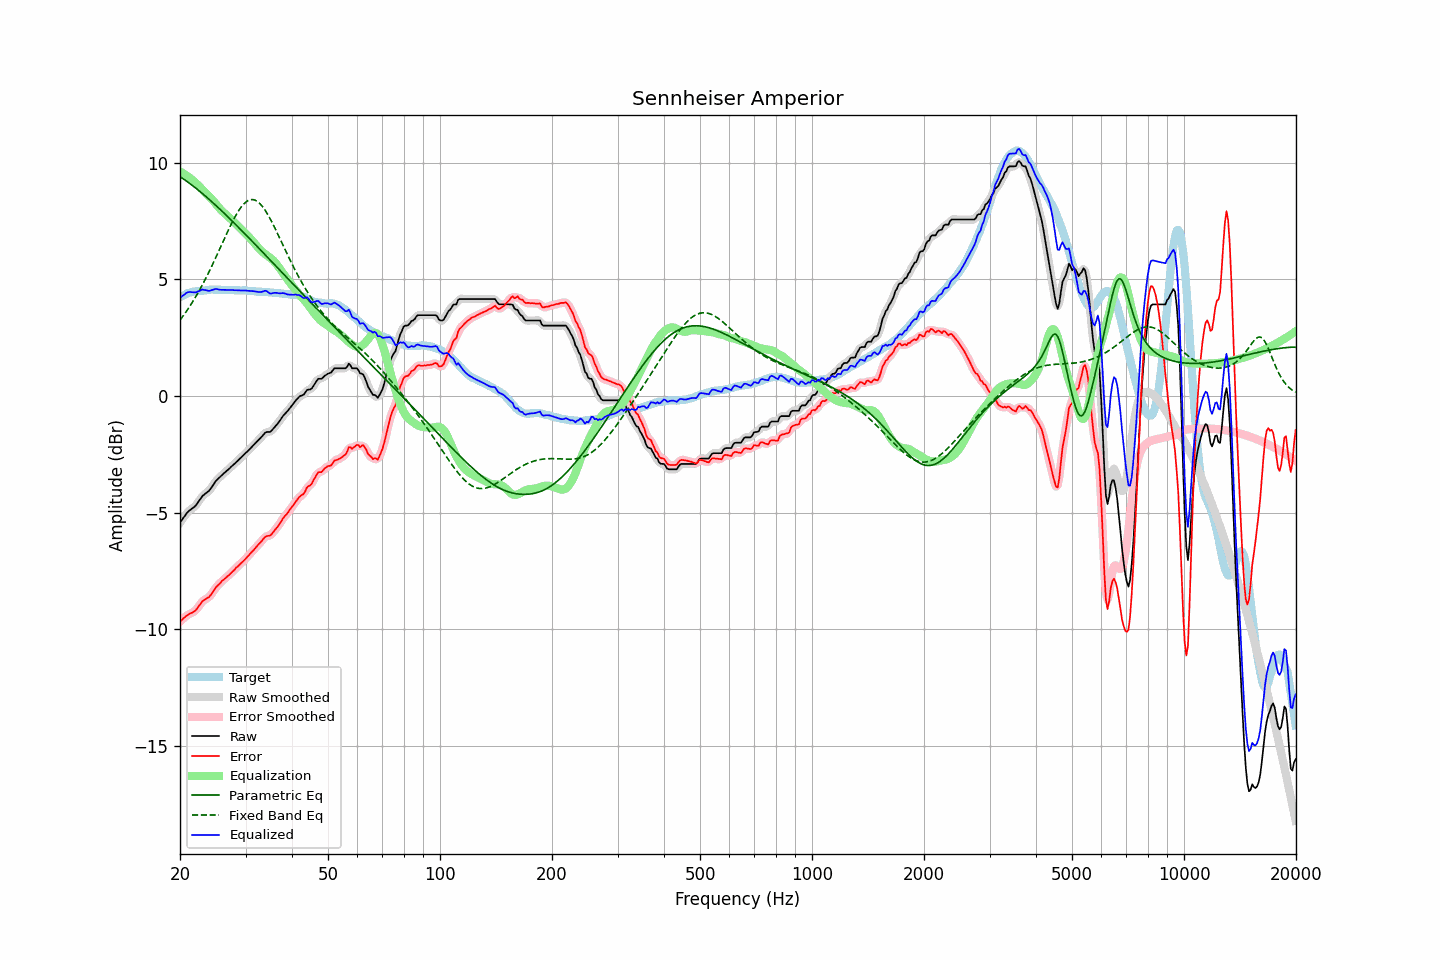

The data file committed next to this chart (first rows):
frequency, raw, error, smoothed, error_smoothed, equalization, parametric_eq, fixed_band_eq, equalized_raw, equalized_smoothed, target
20.00, -5.42, -9.66, -5.43, -9.67, 9.63, 9.41, 3.26, 4.21, 4.20, 4.24
20.20, -5.33, -9.61, -5.32, -9.60, 9.59, 9.36, 3.35, 4.26, 4.27, 4.28
20.40, -5.23, -9.54, -5.23, -9.54, 9.55, 9.32, 3.44, 4.32, 4.33, 4.31
20.61, -5.14, -9.48, -5.13, -9.48, 9.51, 9.27, 3.54, 4.37, 4.37, 4.34
20.81, -5.04, -9.42, -5.04, -9.43, 9.46, 9.22, 3.64, 4.42, 4.42, 4.38
21.02, -4.96, -9.38, -4.96, -9.38, 9.41, 9.17, 3.74, 4.45, 4.45, 4.42
21.23, -4.90, -9.33, -4.90, -9.34, 9.36, 9.12, 3.84, 4.46, 4.46, 4.43
21.44, -4.85, -9.30, -4.85, -9.31, 9.31, 9.07, 3.95, 4.46, 4.46, 4.45
21.66, -4.80, -9.27, -4.80, -9.27, 9.25, 9.02, 4.06, 4.45, 4.45, 4.47
21.87, -4.75, -9.23, -4.74, -9.23, 9.19, 8.96, 4.17, 4.45, 4.45, 4.48
22.09, -4.68, -9.17, -4.67, -9.16, 9.13, 8.91, 4.29, 4.45, 4.46, 4.49
22.31, -4.58, -9.07, -4.58, -9.08, 9.06, 8.85, 4.41, 4.48, 4.48, 4.49
22.54, -4.48, -8.98, -4.48, -8.98, 8.99, 8.80, 4.53, 4.51, 4.51, 4.50
22.76, -4.38, -8.89, -4.38, -8.89, 8.92, 8.74, 4.65, 4.54, 4.54, 4.51
22.99, -4.28, -8.79, -4.29, -8.81, 8.85, 8.68, 4.78, 4.57, 4.56, 4.51
23.22, -4.23, -8.75, -4.22, -8.75, 8.78, 8.62, 4.91, 4.55, 4.56, 4.52
23.45, -4.17, -8.70, -4.17, -8.70, 8.71, 8.56, 5.04, 4.54, 4.54, 4.53
23.69, -4.12, -8.66, -4.12, -8.67, 8.64, 8.50, 5.18, 4.52, 4.52, 4.54
23.92, -4.07, -8.62, -4.06, -8.61, 8.58, 8.44, 5.32, 4.51, 4.52, 4.55
24.16, -3.98, -8.54, -3.98, -8.54, 8.50, 8.38, 5.46, 4.53, 4.53, 4.56
24.40, -3.88, -8.45, -3.88, -8.45, 8.43, 8.32, 5.61, 4.55, 4.55, 4.57
24.65, -3.78, -8.34, -3.77, -8.34, 8.35, 8.26, 5.75, 4.57, 4.58, 4.56
24.89, -3.67, -8.23, -3.68, -8.24, 8.26, 8.20, 5.90, 4.60, 4.59, 4.56
25.14, -3.59, -8.15, -3.59, -8.16, 8.18, 8.13, 6.05, 4.59, 4.58, 4.56
25.39, -3.53, -8.09, -3.52, -8.08, 8.10, 8.07, 6.20, 4.57, 4.57, 4.56
25.65, -3.46, -8.02, -3.46, -8.01, 8.02, 8.00, 6.35, 4.56, 4.56, 4.56
25.91, -3.39, -7.93, -3.39, -7.95, 7.95, 7.94, 6.50, 4.56, 4.55, 4.54
26.16, -3.33, -7.88, -3.33, -7.88, 7.88, 7.87, 6.66, 4.55, 4.55, 4.55
26.43, -3.27, -7.82, -3.27, -7.82, 7.82, 7.81, 6.81, 4.55, 4.55, 4.55
26.69, -3.21, -7.76, -3.21, -7.76, 7.76, 7.74, 6.96, 4.55, 4.55, 4.55
26.96, -3.15, -7.70, -3.15, -7.70, 7.70, 7.67, 7.10, 4.55, 4.55, 4.55
27.23, -3.09, -7.64, -3.09, -7.64, 7.63, 7.60, 7.25, 4.54, 4.55, 4.55
27.50, -3.02, -7.57, -3.02, -7.58, 7.57, 7.54, 7.39, 4.55, 4.55, 4.55
27.77, -2.96, -7.50, -2.96, -7.50, 7.50, 7.47, 7.53, 4.55, 4.54, 4.54
28.05, -2.90, -7.44, -2.90, -7.43, 7.44, 7.40, 7.66, 4.54, 4.54, 4.54
28.33, -2.83, -7.35, -2.83, -7.37, 7.37, 7.33, 7.78, 4.54, 4.54, 4.52
28.62, -2.77, -7.30, -2.77, -7.30, 7.30, 7.26, 7.90, 4.53, 4.53, 4.53
28.90, -2.70, -7.23, -2.70, -7.23, 7.23, 7.19, 8.00, 4.54, 4.53, 4.53
29.19, -2.64, -7.16, -2.64, -7.17, 7.17, 7.12, 8.10, 4.53, 4.53, 4.52
29.48, -2.57, -7.10, -2.57, -7.10, 7.10, 7.05, 8.19, 4.53, 4.53, 4.53
29.78, -2.50, -7.03, -2.50, -7.03, 7.03, 6.98, 8.26, 4.53, 4.53, 4.53
30.08, -2.43, -6.96, -2.43, -6.96, 6.96, 6.91, 8.32, 4.53, 4.53, 4.53
30.38, -2.37, -6.88, -2.37, -6.89, 6.89, 6.84, 8.37, 4.52, 4.52, 4.51
30.68, -2.30, -6.81, -2.30, -6.81, 6.81, 6.77, 8.40, 4.51, 4.51, 4.51
30.99, -2.23, -6.73, -2.23, -6.74, 6.74, 6.70, 8.42, 4.51, 4.51, 4.50
31.30, -2.16, -6.66, -2.16, -6.66, 6.66, 6.63, 8.43, 4.50, 4.50, 4.50
31.61, -2.09, -6.59, -2.09, -6.59, 6.58, 6.56, 8.42, 4.50, 4.50, 4.50
31.93, -2.02, -6.50, -2.02, -6.51, 6.50, 6.49, 8.39, 4.48, 4.48, 4.48
32.24, -1.95, -6.42, -1.95, -6.43, 6.42, 6.42, 8.35, 4.47, 4.47, 4.47
32.57, -1.88, -6.35, -1.88, -6.35, 6.34, 6.34, 8.30, 4.46, 4.46, 4.47
32.89, -1.81, -6.28, -1.81, -6.28, 6.27, 6.27, 8.23, 4.46, 4.46, 4.47
33.22, -1.73, -6.20, -1.72, -6.19, 6.20, 6.20, 8.15, 4.47, 4.48, 4.47
33.55, -1.65, -6.11, -1.64, -6.11, 6.14, 6.13, 8.06, 4.49, 4.50, 4.46
33.89, -1.57, -6.03, -1.58, -6.05, 6.09, 6.06, 7.96, 4.52, 4.51, 4.46
34.23, -1.54, -6.00, -1.55, -6.01, 6.04, 5.99, 7.86, 4.50, 4.49, 4.46
34.57, -1.54, -5.99, -1.54, -5.99, 5.99, 5.91, 7.74, 4.45, 4.45, 4.45
34.92, -1.54, -5.98, -1.52, -5.97, 5.94, 5.84, 7.61, 4.40, 4.41, 4.44
35.27, -1.48, -5.92, -1.48, -5.92, 5.88, 5.77, 7.48, 4.40, 4.40, 4.44
35.62, -1.40, -5.83, -1.41, -5.84, 5.82, 5.70, 7.35, 4.42, 4.41, 4.43
35.97, -1.32, -5.74, -1.32, -5.75, 5.75, 5.62, 7.21, 4.43, 4.43, 4.42
... 635 more rows
